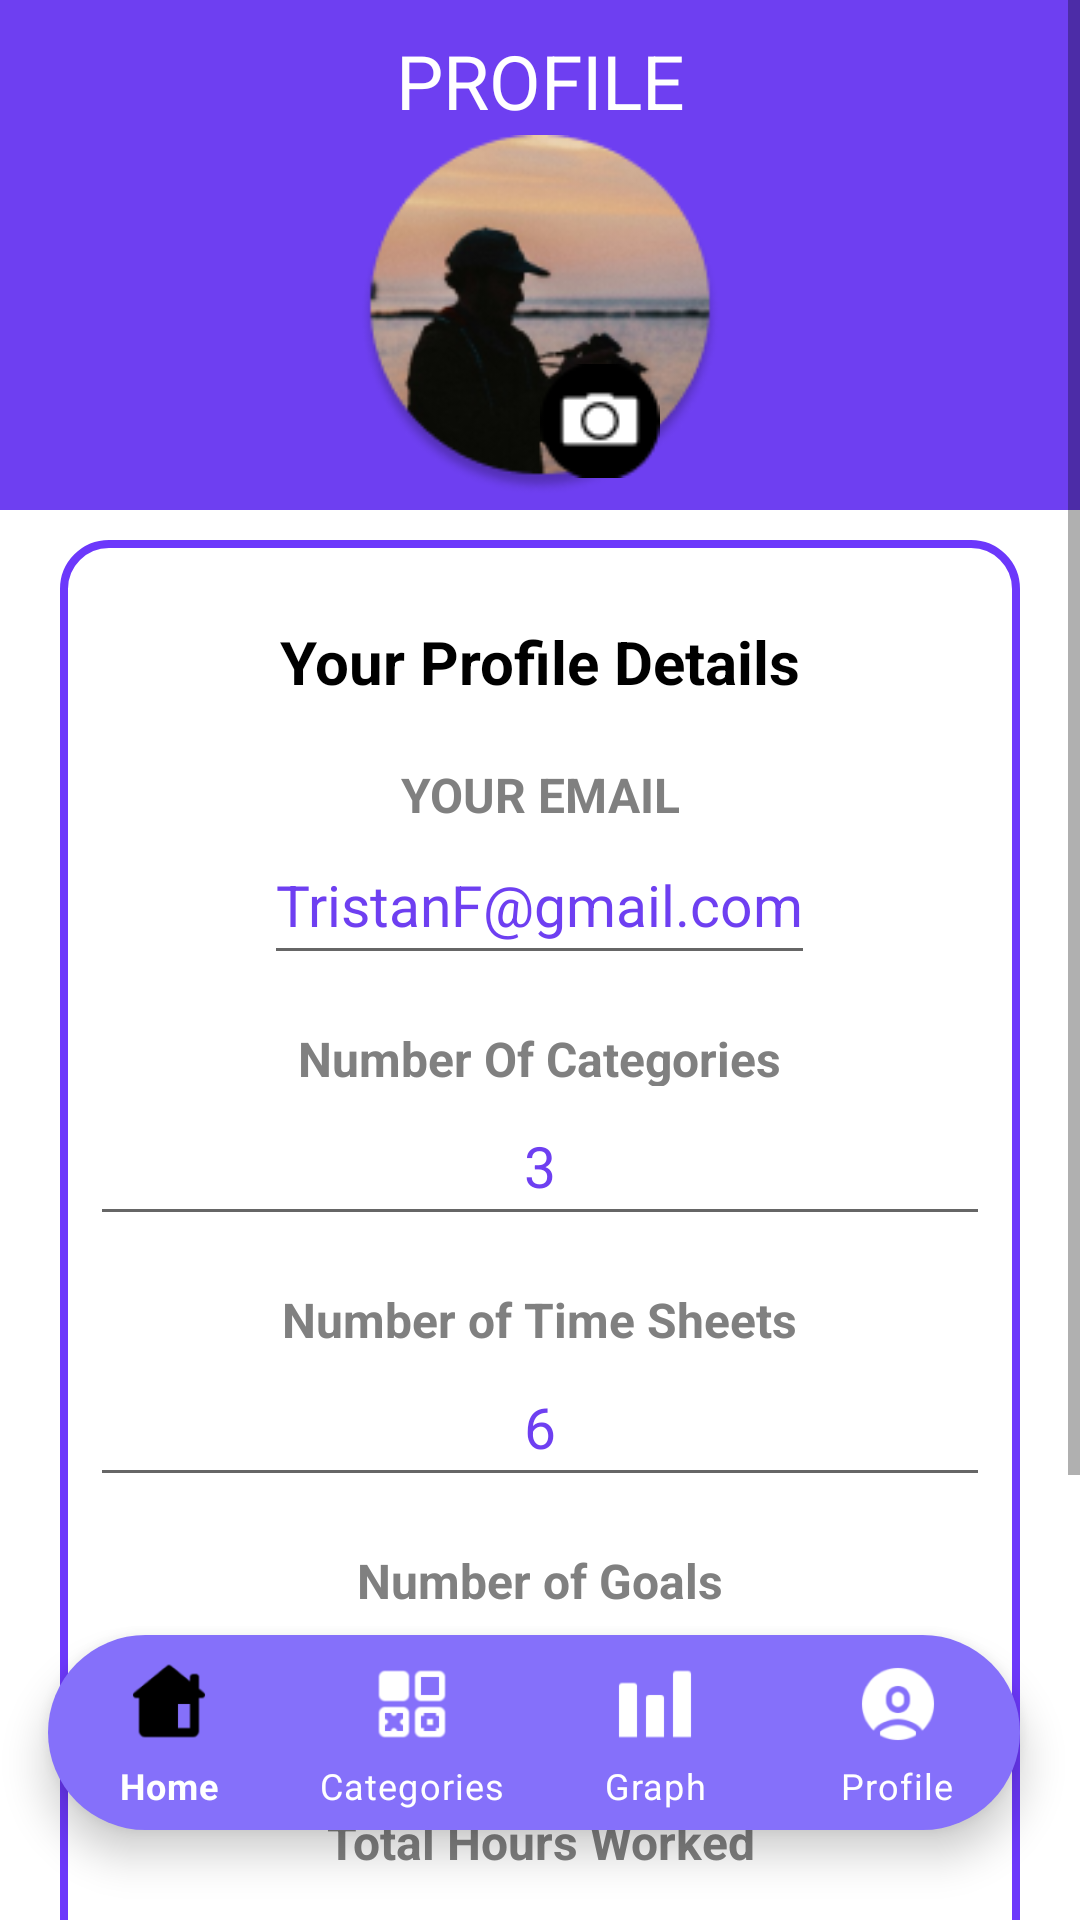

This screen was rendered from an Android layout file. Write that file and the resources it references.
<!-- AndroidManifest.xml: application theme Base.Theme.OPSC7311_WonderTime_Part2 -->
<!-- res/layout/activity_profile.xml -->
<?xml version="1.0" encoding="utf-8"?>
<androidx.constraintlayout.widget.ConstraintLayout xmlns:android="http://schemas.android.com/apk/res/android"
    xmlns:app="http://schemas.android.com/apk/res-auto"
    xmlns:tools="http://schemas.android.com/tools"
    android:id="@+id/main"
    android:layout_width="match_parent"
    android:layout_height="match_parent"
    tools:context=".activities.ProfileActivity">

    <ScrollView
        android:layout_width="match_parent"
        android:layout_height="match_parent">
        <LinearLayout
            android:layout_width="match_parent"
            android:layout_height="match_parent"
            android:gravity="center_horizontal"
            android:orientation="vertical">

            <LinearLayout
                android:layout_width="412dp"
                android:layout_height="170dp"
                android:gravity="center_horizontal"
                android:background="@color/purple"
                android:orientation="vertical">

                <TextView
                    android:id="@+id/profileTextView"
                    android:layout_width="130dp"
                    android:layout_height="30dp"
                    android:layout_marginTop="10dp"
                    android:text="PROFILE"
                    android:textColor="@color/white"
                    android:textAlignment="center"
                    android:textSize="25dp"/>

                <com.google.android.material.imageview.ShapeableImageView
                    android:id="@+id/profileImageView"
                    android:layout_width="120dp"
                    android:layout_height="120dp"
                    android:layout_marginTop="5dp"
                    android:background="@color/purple"
                    app:shapeAppearance="@style/circular"
                    app:srcCompat="@drawable/profile_image"/>

                <ImageView
                    android:id="@+id/selectImageView"
                    android:layout_width="40dp"
                    android:layout_height="40dp"
                    android:layout_marginStart="20dp"
                    android:layout_marginTop="-45dp"
                    app:srcCompat="@drawable/camera_image"/>
            </LinearLayout>

            <LinearLayout
                android:layout_width="wrap_content"
                android:layout_height="wrap_content"
                android:layout_marginTop="10dp"
                android:layout_marginBottom="150dp"
                android:padding="10dp"
                android:gravity="center_horizontal"
                android:background="@drawable/input_border"
                android:orientation="vertical">

                <TextView
                    android:id="@+id/userNameTextView"
                    android:layout_width="200dp"
                    android:layout_height="30dp"
                    android:layout_marginTop="17dp"
                    android:text="Your Profile Details"
                    android:textAlignment="center"
                    android:textColor="@color/black"
                    android:textSize="20dp"
                    android:textStyle="bold"/>

                <TextView
                    android:id="@+id/emailTextView"
                    android:layout_width="100dp"
                    android:layout_height="20dp"
                    android:layout_marginTop="17dp"
                    android:text="YOUR EMAIL"
                    android:textAlignment="center"
                    android:textColor="@color/gray"
                    android:textSize="16dp"
                    android:textStyle="bold"/>

                <EditText
                    android:id="@+id/emailAddress"
                    android:layout_width="wrap_content"
                    android:layout_height="50dp"
                    android:layout_marginTop="1dp"
                    android:focusable="false"
                    android:inputType="none"
                    android:text="TristanF@gmail.com"
                    android:textAlignment="center"
                    android:textColor="@color/purple"
                    android:textSize="19dp" />

                <TextView
                    android:id="@+id/numberOfCategoriesTextView"
                    android:layout_width="165dp"
                    android:layout_height="20dp"
                    android:layout_marginTop="17dp"
                    android:text="Number Of Categories"
                    android:textAlignment="center"
                    android:textColor="@color/gray"
                    android:textSize="16dp"
                    android:textStyle="bold" />

                <EditText
                    android:id="@+id/numberOfCategories"
                    android:layout_width="300dp"
                    android:layout_height="50dp"
                    android:focusable="false"
                    android:inputType="none"
                    android:text="3"
                    android:textAlignment="center"
                    android:textColor="@color/purple"
                    android:textSize="19dp" />

                <TextView
                    android:id="@+id/numberOfTimeSheetsTextView"
                    android:layout_width="175dp"
                    android:layout_height="20dp"
                    android:layout_marginTop="17dp"
                    android:text="Number of Time Sheets"
                    android:textAlignment="center"
                    android:textColor="@color/gray"
                    android:textSize="16dp"
                    android:textStyle="bold" />

                <EditText
                    android:id="@+id/numberOfTimeSheets"
                    android:layout_width="300dp"
                    android:layout_height="50dp"
                    android:focusable="false"
                    android:inputType="none"
                    android:text="6"
                    android:textAlignment="center"
                    android:textColor="@color/purple"
                    android:textSize="19dp" />

                <TextView
                    android:id="@+id/numberOfGoalsTextView"
                    android:layout_width="140dp"
                    android:layout_height="20dp"
                    android:layout_marginTop="17dp"
                    android:text="Number of Goals"
                    android:textAlignment="center"
                    android:textColor="@color/gray"
                    android:textSize="16dp"
                    android:textStyle="bold" />

                <EditText
                    android:id="@+id/numberOfGoals"
                    android:layout_width="300dp"
                    android:layout_height="50dp"
                    android:focusable="false"
                    android:inputType="none"
                    android:text="4"
                    android:textAlignment="center"
                    android:textColor="@color/purple"
                    android:textSize="19dp"
                    app:layout_constraintBottom_toBottomOf="parent"
                    app:layout_constraintTop_toTopOf="parent" />

                <TextView
                    android:id="@+id/totalHoursWorkedTextView"
                    android:layout_width="150dp"
                    android:layout_height="20dp"
                    android:layout_marginTop="17dp"
                    android:text="Total Hours Worked"
                    android:textAlignment="center"
                    android:textColor="@color/gray"
                    android:textSize="16dp"
                    android:textStyle="bold" />

                <EditText
                    android:id="@+id/totalHoursWorked"
                    android:layout_width="300dp"
                    android:layout_height="50dp"
                    android:focusable="false"
                    android:inputType="none"
                    android:text="32"
                    android:textAlignment="center"
                    android:textColor="@color/purple"
                    android:textSize="19dp" />
            </LinearLayout>

        </LinearLayout>
    </ScrollView>

    <androidx.coordinatorlayout.widget.CoordinatorLayout
        android:layout_width="match_parent"
        android:layout_height="match_parent"
        tools:context=".activities.CategoriesActivity">

        <com.google.android.material.bottomappbar.BottomAppBar
            android:id="@+id/bottomAppBar"
            android:layout_width="match_parent"
            android:layout_height="wrap_content"
            android:layout_gravity="bottom"
            app:elevation="0dp"
            android:backgroundTint="@color/transparent"
            app:fabCradleMargin="20dp"
            app:fabCradleRoundedCornerRadius="50dp">

            <com.google.android.material.bottomnavigation.BottomNavigationView
                android:id="@+id/bottomNavigationView"
                android:layout_width="wrap_content"
                android:layout_height="65dp"
                android:layout_marginEnd="20dp"
                android:layout_marginBottom="30dp"
                android:background="@drawable/navbar_background"
                app:labelVisibilityMode="labeled"
                android:elevation="10dp"
                app:itemIconSize="30dp"
                app:itemTextColor="@color/white"
                app:itemIconTint="@drawable/navbar_selector"
                app:menu="@menu/bottom_menu" />

        </com.google.android.material.bottomappbar.BottomAppBar>

    </androidx.coordinatorlayout.widget.CoordinatorLayout>
</androidx.constraintlayout.widget.ConstraintLayout>
<!-- resources referenced by this layout -->
<resources>
  <color name="black">#FF000000</color>
  <color name="gray">#808080</color>
  <color name="purple">#6E3FF1</color>
  <color name="transparent">#00FFFFFF</color>
  <color name="white">#FFFFFFFF</color>
  <!-- drawable camera_image: png bitmap (drawable, 960 bytes) -->
  <!-- drawable input_border (drawable) -->
  <?xml version="1.0" encoding="utf-8"?>
  <shape xmlns:android="http://schemas.android.com/apk/res/android"
      android:shape="rectangle">
      <corners android:radius="15dp"/>
      <stroke android:width="2.5dp" android:color="#6C38FB"/>
  
  </shape>
  <!-- drawable navbar_background (drawable) -->
  <?xml version="1.0" encoding="utf-8"?>
  <shape xmlns:android="http://schemas.android.com/apk/res/android">
      <solid android:color="@color/navPurple"/>
      <corners android:radius="40dp"/>
  </shape>
  <!-- drawable navbar_selector (drawable) -->
  <?xml version="1.0" encoding="utf-8"?>
  <selector xmlns:android="http://schemas.android.com/apk/res/android">
  
      <item
          android:state_selected="false"
          android:color="@color/white"
          />
      <item
          android:state_selected="true"
          android:color="@color/black"
          />
  </selector>
  <!-- drawable profile_image: png bitmap (drawable, 26260 bytes) -->
  <style name="Base.Theme.OPSC7311_WonderTime_Part2" parent="Theme.MaterialComponents.DayNight.NoActionBar">
          
          
          <item name="android:fontFamily">@style/CustomFontStyle</item>
          <item name="android:statusBarColor">@color/backgroundWhite</item>
          <item name="android:windowLightStatusBar">true</item>
      </style>
  <color name="navPurple">#8570FA</color>
  <style name="CustomFontStyle">
          <item name="android:fontFamily">@font/mplus_rounded</item>
      </style>
  <color name="backgroundWhite">#E3E7F4</color>
</resources>
